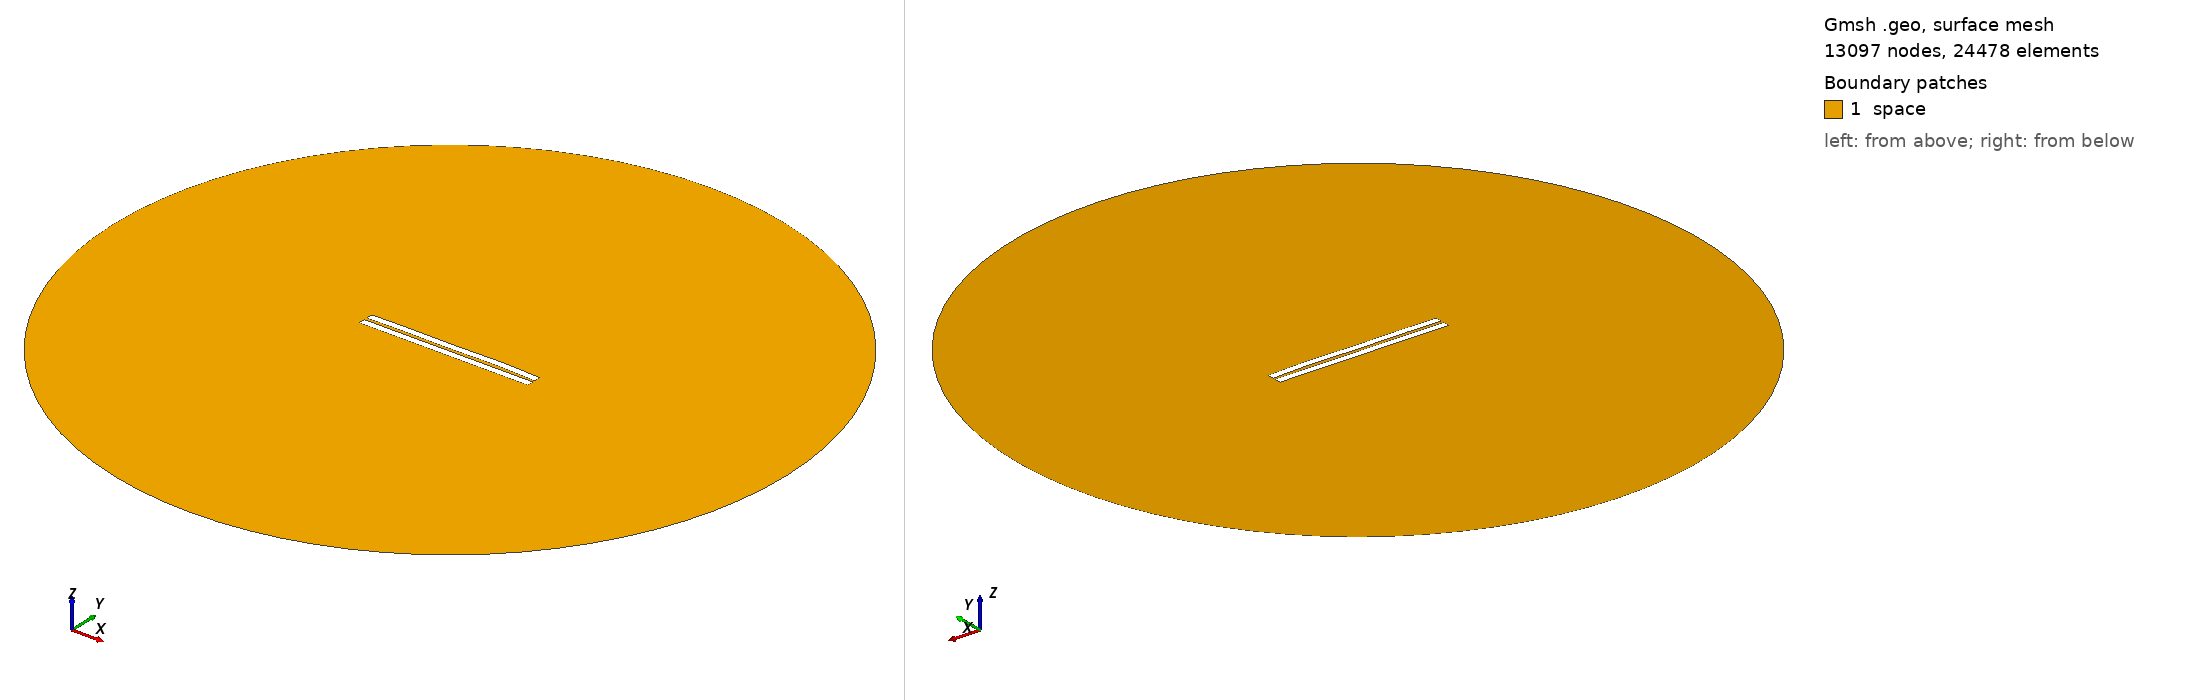

Gmsh geometry script, surface-meshed: 13097 nodes, 24478 surface elements. Boundary patches (legend numbers): 1 space. Left view from above one corner, right view from below the opposite corner. Legend entries are the model's physical surfaces. The drawing asked Gmsh for element sizes between 1% and 20% of the model's largest extent; the script's own settings can give other sizes.

=== 1110.geo (drawn) ===
//---------------------------------------
// Geometry kernel
//---------------------------------------

SetFactory("OpenCASCADE");



//---------------------------------------
// Parameters of the geometry
//---------------------------------------

// Overetch of the upper plate
overetch = 0.0;

// Distance between the plates
distance = 1.75;

// Discretization over the x axis (for the deformation)
nx = 50; 

// Length of the plate
L = 100 - overetch; 

// Number of modes
n = 4; 

// 1st mode coefficient
coeff(1) = 0.07499999999999998;
beta(1) = 0.596864 * 3.1415926535 / L;

// 2nd mode coefficient
coeff(2) = 0.15;
beta(2) = 1.49418 * 3.1415926535 / L;

// 3rd mode coefficient
coeff(3) = -0.075;
beta(3) = 2.50025 * 3.1415926535 / L;

// 4th mode coefficient
coeff(4) = 0.15;
beta(4) = 3.49999 * 3.1415926535 / L;



//---------------------------------------
// Upper plate (deformed rectangle)
//---------------------------------------

// Coordiantes of the upper plate
xmin = -50;
xmax = 50 - overetch;

// Height of the upper plate
yheight = 4 - 2 * overetch;

// Indexes of the points
UpperID[] = {};
LowerID[] = {};
LeftID[] = {};
RightID[] = {};

// Point index
p = 1;

// Horizontal edges
For i In {1:nx}
    x = xmin + (i-1)*(xmax - xmin)/(nx-1);

    y_bottom = distance / 2 + overetch;
    For j In {1:n}
        C = (Cosh(beta(j)*L) + Cos(beta(j)*L)) / (Sinh(beta(j)*L) + Sin(beta(j)*L));
        y_bottom  = y_bottom + coeff(j) * (Cosh(beta(j)*(x+50)) - Cos(beta(j)*(x+50)) - C * (Sinh(beta(j)*(x+50)) - Sin(beta(j)*(x+50))));
    EndFor

    y_top = y_bottom + yheight;

    Point(p) = {x, y_top, 0, 1.0};
    UpperID[i] = p;
    p = p + 1;

    Point(p) = {x, y_bottom, 0, 1.0};
    LowerID[i] = p;
    p = p + 1;
EndFor

// Create point lists
UpperPts[] = {}; LowerPts[] = {};
For i In {1:nx}
  UpperPts[] += {UpperID[i]};
  LowerPts[] += {LowerID[i]};
EndFor

// Build splines
Spline(1) = {UpperPts[]};
Spline(2) = {LowerPts[]};
Line(3) = {LowerPts[nx-1], UpperPts[nx-1]};
Line(4) = {LowerPts[0], UpperPts[0]};

// Build the plane surface
Curve Loop(1) = {2, 3, -1, -4};
Plane Surface(1) = {1};



//---------------------------------------
// Lower plate (rectangle)
//---------------------------------------

// Vertices
Point(1001) = {-50, -1, 0, 1.0};
Point(1002) = { 50, -1, 0, 1.0};
Point(1003) = { 50,  -5, 0, 1.0};
Point(1004) = {-50,  -5, 0, 1.0};

// Edges
Line(5) = {1001, 1002};
Line(6) = {1002, 1003};
Line(7) = {1003, 1004};
Line(8) = {1004, 1001};

// Plane surface
Line Loop(2) = {5, 6, 7, 8};
Plane Surface(2) = {2}; 



//---------------------------------------
// Outer (fictious) boundary
//---------------------------------------

// Points
Point(1005) = {0, 0, 0};       // Center
Point(1006) = {200, 0, 0};     // Start point
Point(1007) = {0, 200, 0};     // 90 degrees
Point(1008) = {-200, 0, 0};    // 180 degrees
Point(1009) = {0, -200, 0};    // 270 degrees

// Circle arcs (each needs start, center, end)
Circle(9) = {1006, 1005, 1007};
Circle(10) = {1007, 1005, 1008};
Circle(11) = {1008, 1005, 1009};
Circle(12) = {1009, 1005, 1006};

// Plane surface for the entire domain
Curve Loop(3) = {9, 10, 11, 12};
Surface(3) = {3};

// Subtract the plates from the whole domain to obtain the actual domain where we want to solve the equations
BooleanDifference{ Surface{3}; Delete; }{ Surface{1}; Surface{2}; Delete; }




//---------------------------------------
// Transfinite Lines/Curves
//---------------------------------------

// Set the number of points on the boundaries
r = 7;

// Plates
Transfinite Curve {1, 2} = 50*r Using Progression 1;
Transfinite Curve {3, 4} = 2*r Using Progression 1;
Transfinite Line {5, 7} = 50*r Using Progression 1;
Transfinite Line {6, 8} = 2*r Using Progression 1;

// Outer boundary
Transfinite Line {9, 10, 11, 12} = 20 Using Progression 1;



//---------------------------------------
// Physical groups
//---------------------------------------                

// Physical curves (boundaries)
Physical Line("force_segment", 10) = {2};
Physical Line("upper_plate", 11) = {1, 3, 4};
Physical Line("lower_plate", 12) = {5, 6, 7, 8};
Physical Line("boundary", 20) = {9, 10, 11, 12};

// Physical Surfaces
Physical Surface("space", 30) = {3};



//---------------------------------------
// 6. Generate the Mesh
//---------------------------------------

// 2D mesh generation
Mesh 2;
